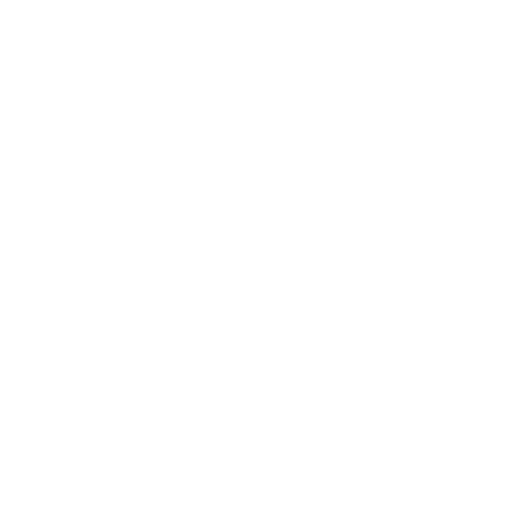
t = 0.00 s
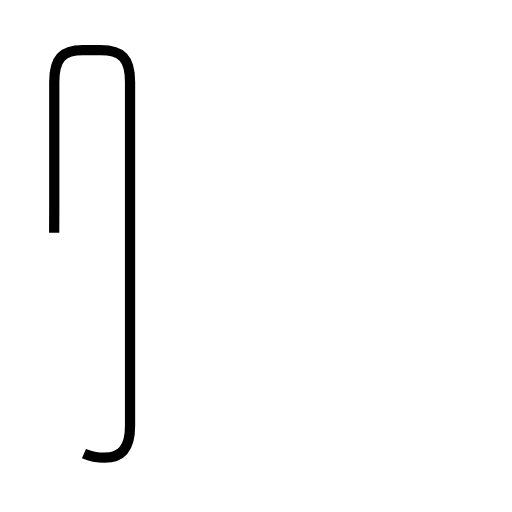
t = 1.99 s
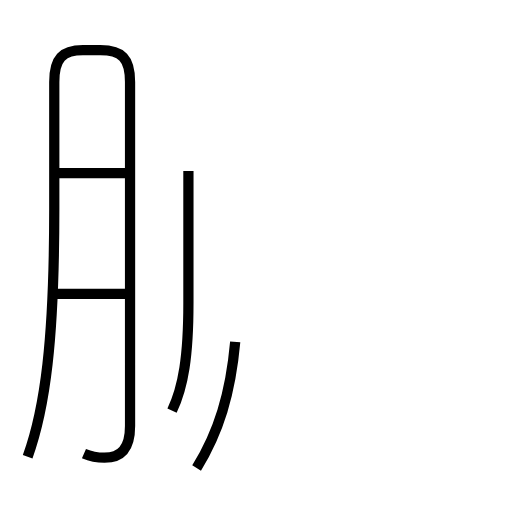
t = 4.19 s
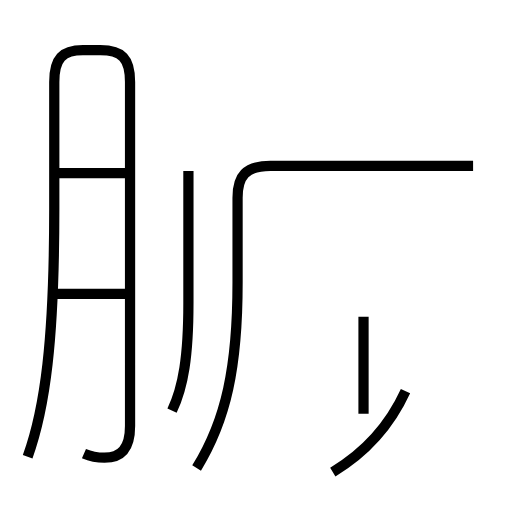
t = 5.97 s
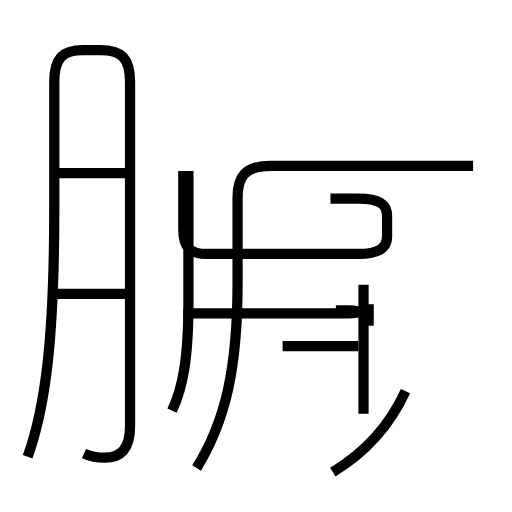
t = 8.12 s
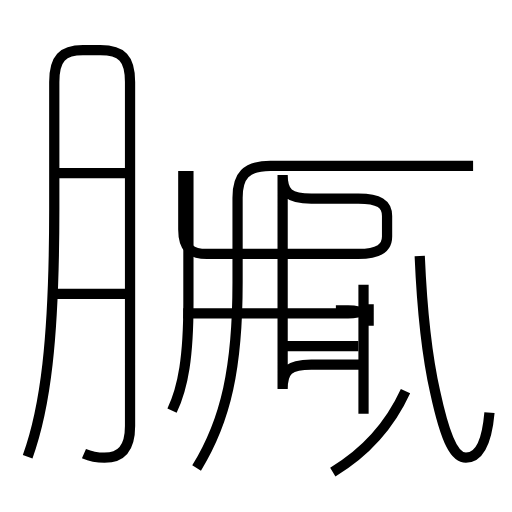
t = 10.00 s

The animated SVG that drew these frames (rendered in a browser with its animation timeline set to each time). Animation: 15 SMIL elements (animate=15); frames cover the first 10.00 s.

<?xml version='1.0' encoding='utf-8'?>
<svg viewBox="0.0 -6.0 50.0 50.0" version="1.1" xmlns="http://www.w3.org/2000/svg"><rect x="-1000" y="-1000" width="2000" height="2000" stroke="white" fill="white" /><g style="fill:none;stroke:#000000;stroke-width:1"><path d="M 8.2 0.3 C 8.9 0.6 9.5 0.7 10.2 0.7 C 11.8 0.7 12.7 -0.2 12.7 -2.4 L 12.7 -36.0 C 12.7 -38.3 11.9 -39.1 9.8 -39.1 L 8.1 -39.1 C 6.1 -39.1 5.3 -38.3 5.3 -36.0 L 5.3 -23.6 C 5.3 -10.7 4.4 -4.1 2.7 0.6 " transform="translate(0.0 38.0)" stroke-dasharray="88.61857514678798" stroke-dashoffset="88.61857514678798"><animate attributeName="stroke-dashoffset" from="88.61857514678798" to="0" dur="2.658557254403639s" begin="0s; anim_end.end" fill="freeze" id="anim0" /></path><path d="M 12.3 -15.3 L 4.8 -15.3 " transform="translate(0.0 38.0)" stroke-dasharray="7.500000000000001" stroke-dashoffset="7.500000000000001"><animate attributeName="stroke-dashoffset" from="7.500000000000001" to="0" dur="0.225s" begin="anim0.end" fill="freeze" id="anim1" /></path><path d="M 12.3 -27.1 L 5.5 -27.1 " transform="translate(0.0 38.0)" stroke-dasharray="6.800000000000001" stroke-dashoffset="6.800000000000001"><animate attributeName="stroke-dashoffset" from="6.800000000000001" to="0" dur="0.20400000000000001s" begin="anim1.end" fill="freeze" id="anim2" /></path><path d="M 16.8 -3.9 C 17.9 -6.2 18.4 -9.2 18.4 -14.4 L 18.4 -27.3 " transform="translate(0.0 38.0)" stroke-dasharray="23.606617995987946" stroke-dashoffset="23.606617995987946"><animate attributeName="stroke-dashoffset" from="23.606617995987946" to="0" dur="0.7081985398796383s" begin="anim2.end" fill="freeze" id="anim3" /></path><path d="M 19.2 1.7 C 22.1 -3.0 23.2 -8.2 23.2 -16.4 L 23.2 -24.7 C 23.2 -26.8 24.0 -27.8 26.4 -27.8 L 46.2 -27.8 " transform="translate(0.0 38.0)" stroke-dasharray="52.080909366240434" stroke-dashoffset="52.080909366240434"><animate attributeName="stroke-dashoffset" from="52.080909366240434" to="0" dur="1.5624272809872128s" begin="anim3.end" fill="freeze" id="anim4" /></path><path d="M 32.5 2.1 C 35.5 0.3 37.9 -2.1 39.6 -5.8 " transform="translate(0.0 38.0)" stroke-dasharray="10.79482248778396" stroke-dashoffset="10.79482248778396"><animate attributeName="stroke-dashoffset" from="10.79482248778396" to="0" dur="0.3238446746335188s" begin="anim4.end" fill="freeze" id="anim5" /></path><path d="M 35.5 -3.6 L 35.5 -16.2 " transform="translate(0.0 38.0)" stroke-dasharray="12.6" stroke-dashoffset="12.6"><animate attributeName="stroke-dashoffset" from="12.6" to="0" dur="0.378s" begin="anim5.end" fill="freeze" id="anim6" /></path><path d="M 17.9 -13.4 L 34.0 -13.4 C 35.4 -13.4 36.0 -13.9 36.0 -14.3 L 36.0 -12.2 C 36.0 -13.2 35.5 -13.7 34.0 -13.7 L 32.8 -13.7 " transform="translate(0.0 38.0)" stroke-dasharray="24.65826046870241" stroke-dashoffset="24.65826046870241"><animate attributeName="stroke-dashoffset" from="24.65826046870241" to="0" dur="0.7397478140610723s" begin="anim6.end" fill="freeze" id="anim7" /></path><path d="M 27.6 -10.2 L 35.0 -10.2 " transform="translate(0.0 38.0)" stroke-dasharray="7.399999999999999" stroke-dashoffset="7.399999999999999"><animate attributeName="stroke-dashoffset" from="7.399999999999999" to="0" dur="0.22199999999999995s" begin="anim7.end" fill="freeze" id="anim8" /></path><path d="M 17.9 -27.3 L 17.9 -21.6 C 17.9 -19.8 18.6 -19.2 20.2 -19.2 L 35.0 -19.2 C 37.0 -19.2 37.8 -19.8 37.8 -20.9 L 37.8 -22.9 C 37.8 -24.1 37.0 -24.6 35.0 -24.6 L 30.4 -24.6 C 28.2 -24.6 27.6 -25.2 27.6 -26.9 L 27.6 -6.0 C 27.6 -7.8 28.2 -8.4 30.4 -8.4 L 35.5 -8.4 " transform="translate(0.0 38.0)" stroke-dasharray="73.05157716901658" stroke-dashoffset="73.05157716901658"><animate attributeName="stroke-dashoffset" from="73.05157716901658" to="0" dur="2.191547315070497s" begin="anim8.end" fill="freeze" id="anim9" /></path><path d="M 47.8 -3.7 C 47.5 -0.3 46.6 0.7 45.5 0.7 C 44.5 0.7 43.6 -0.6 42.5 -5.7 C 41.5 -10.1 40.9 -15.8 40.8 -26.9 " transform="translate(0.0 38.0)" stroke-dasharray="34.12315811972059" stroke-dashoffset="34.12315811972059"><animate attributeName="stroke-dashoffset" from="34.12315811972059" to="0" dur="1.0236947435916177s" begin="anim9.end" fill="freeze" id="anim10" /></path><path d="M 26.2 -32.9 L 26.2 -40.3 " transform="translate(0.0 38.0)" stroke-dasharray="7.399999999999999" stroke-dashoffset="7.399999999999999"><animate attributeName="stroke-dashoffset" from="7.399999999999999" to="0" dur="0.22199999999999995s" begin="anim10.end" fill="freeze" id="anim11" /></path><path d="M 45.8 -36.6 L 18.2 -36.6 " transform="translate(0.0 38.0)" stroke-dasharray="27.599999999999998" stroke-dashoffset="27.599999999999998"><animate attributeName="stroke-dashoffset" from="27.599999999999998" to="0" dur="0.828s" begin="anim11.end" fill="freeze" id="anim12" /></path><path d="M 44.8 -31.2 C 44.2 -31.9 43.5 -32.5 42.9 -33.1 " transform="translate(0.0 38.0)" stroke-dasharray="2.688105367247613" stroke-dashoffset="2.688105367247613"><animate attributeName="stroke-dashoffset" from="2.688105367247613" to="0" dur="0.08064316101742838s" begin="anim12.end" fill="freeze" id="anim13" /></path><path d="M 35.9 -33.1 L 35.9 -40.3" transform="translate(0.0 38.0)" stroke-dasharray="7.199999999999996" stroke-dashoffset="7.199999999999996"><animate attributeName="stroke-dashoffset" from="7.199999999999996" to="0" dur="0.21599999999999986s" begin="anim13.end" fill="freeze" id="anim_end" /></path></g></svg>
